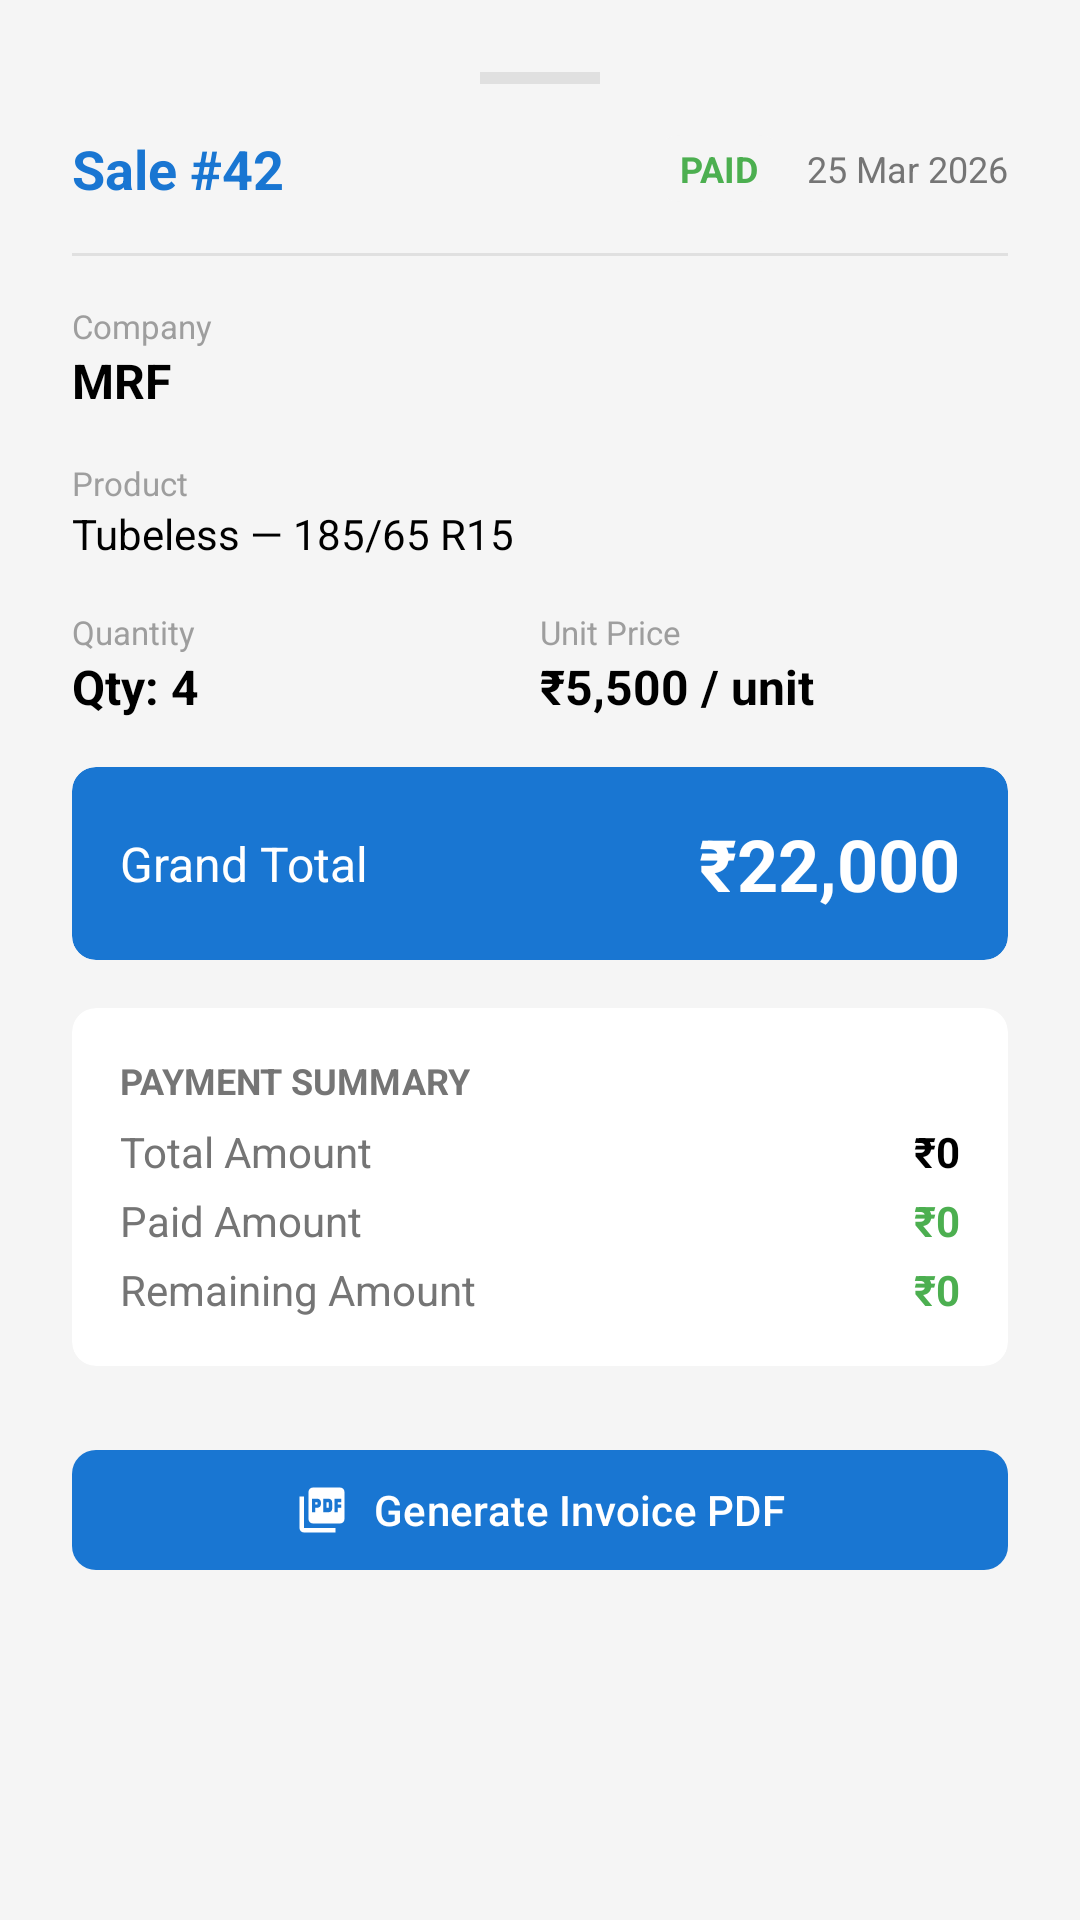

Reconstruct the res/layout file that produces this screen, plus the resources it refers to.
<!-- AndroidManifest.xml: application theme Theme.SmartTireInventory -->
<!-- res/layout/bottom_sheet_sale_detail.xml -->
<?xml version="1.0" encoding="utf-8"?>
<LinearLayout
    xmlns:android="http://schemas.android.com/apk/res/android"
    xmlns:app="http://schemas.android.com/apk/res-auto"
    android:layout_width="match_parent"
    android:layout_height="wrap_content"
    android:orientation="vertical"
    android:padding="@dimen/padding_large"
    android:background="@color/card_background">

    
    <View
        android:layout_width="40dp"
        android:layout_height="4dp"
        android:layout_gravity="center_horizontal"
        android:layout_marginBottom="@dimen/margin_medium"
        android:background="@color/divider"/>

    
    <LinearLayout
        android:layout_width="match_parent"
        android:layout_height="wrap_content"
        android:orientation="horizontal"
        android:gravity="center_vertical"
        android:layout_marginBottom="@dimen/margin_medium">

        <TextView
            android:id="@+id/tvDetailSaleId"
            android:layout_width="0dp"
            android:layout_height="wrap_content"
            android:layout_weight="1"
            android:text="Sale #42"
            android:textColor="@color/primary"
            android:textSize="@dimen/text_size_large"
            android:textStyle="bold"/>

        <TextView
            android:id="@+id/tvDetailPaymentStatus"
            android:layout_width="wrap_content"
            android:layout_height="wrap_content"
            android:layout_marginEnd="8dp"
            android:background="@drawable/bg_card"
            android:paddingHorizontal="8dp"
            android:paddingVertical="3dp"
            android:text="PAID"
            android:textColor="@color/success"
            android:textSize="@dimen/text_size_small"
            android:textStyle="bold"/>

        <TextView
            android:id="@+id/tvDetailDate"
            android:layout_width="wrap_content"
            android:layout_height="wrap_content"
            android:text="25 Mar 2026"
            android:textColor="@color/text_secondary"
            android:textSize="@dimen/text_size_small"/>

    </LinearLayout>

    
    <View android:layout_width="match_parent" android:layout_height="1dp"
        android:background="@color/divider" android:layout_marginBottom="@dimen/margin_medium"/>

    
    <TextView
        android:id="@+id/tvDetailCustomer"
        android:layout_width="wrap_content"
        android:layout_height="wrap_content"
        android:text="Customer: —"
        android:textColor="@color/text_secondary"
        android:textSize="@dimen/text_size_small"
        android:textStyle="italic"
        android:layout_marginBottom="8dp"
        android:visibility="gone"/>

    
    <TextView android:layout_width="wrap_content" android:layout_height="wrap_content"
        android:text="Company" android:textColor="@color/text_hint" android:textSize="11sp"/>
    <TextView android:id="@+id/tvDetailCompany"
        android:layout_width="wrap_content" android:layout_height="wrap_content"
        android:text="MRF" android:textColor="@color/text_primary"
        android:textSize="@dimen/text_size_medium" android:textStyle="bold"
        android:layout_marginBottom="@dimen/margin_medium"/>

    
    <TextView android:layout_width="wrap_content" android:layout_height="wrap_content"
        android:text="Product" android:textColor="@color/text_hint" android:textSize="11sp"/>
    <TextView android:id="@+id/tvDetailTireInfo"
        android:layout_width="wrap_content" android:layout_height="wrap_content"
        android:text="Tubeless — 185/65 R15"
        android:textColor="@color/text_primary" android:textSize="@dimen/text_size_normal"
        android:layout_marginBottom="@dimen/margin_medium"/>

    
    <LinearLayout android:layout_width="match_parent" android:layout_height="wrap_content"
        android:orientation="horizontal" android:layout_marginBottom="@dimen/margin_medium">

        <LinearLayout android:layout_width="0dp" android:layout_height="wrap_content"
            android:layout_weight="1" android:orientation="vertical">
            <TextView android:layout_width="wrap_content" android:layout_height="wrap_content"
                android:text="Quantity" android:textColor="@color/text_hint" android:textSize="11sp"/>
            <TextView android:id="@+id/tvDetailQty"
                android:layout_width="wrap_content" android:layout_height="wrap_content"
                android:text="Qty: 4" android:textColor="@color/text_primary"
                android:textSize="@dimen/text_size_medium" android:textStyle="bold"/>
        </LinearLayout>

        <LinearLayout android:layout_width="0dp" android:layout_height="wrap_content"
            android:layout_weight="1" android:orientation="vertical">
            <TextView android:layout_width="wrap_content" android:layout_height="wrap_content"
                android:text="Unit Price" android:textColor="@color/text_hint" android:textSize="11sp"/>
            <TextView android:id="@+id/tvDetailUnitPrice"
                android:layout_width="wrap_content" android:layout_height="wrap_content"
                android:text="₹5,500 / unit" android:textColor="@color/text_primary"
                android:textSize="@dimen/text_size_medium" android:textStyle="bold"/>
        </LinearLayout>

    </LinearLayout>

    
    <androidx.cardview.widget.CardView
        android:layout_width="match_parent" android:layout_height="wrap_content"
        app:cardCornerRadius="8dp" app:cardElevation="0dp"
        app:cardBackgroundColor="@color/primary"
        android:layout_marginBottom="@dimen/margin_medium">
        <LinearLayout android:layout_width="match_parent" android:layout_height="wrap_content"
            android:orientation="horizontal" android:padding="@dimen/padding_medium"
            android:gravity="center_vertical">
            <TextView android:layout_width="0dp" android:layout_height="wrap_content"
                android:layout_weight="1" android:text="Grand Total"
                android:textColor="@color/white" android:textSize="@dimen/text_size_medium"/>
            <TextView android:id="@+id/tvDetailTotalPrice"
                android:layout_width="wrap_content" android:layout_height="wrap_content"
                android:text="₹22,000" android:textColor="@color/white"
                android:textSize="@dimen/text_size_xlarge" android:textStyle="bold"/>
        </LinearLayout>
    </androidx.cardview.widget.CardView>

    
    <androidx.cardview.widget.CardView
        android:layout_width="match_parent"
        android:layout_height="wrap_content"
        android:layout_marginBottom="@dimen/margin_large"
        app:cardCornerRadius="8dp"
        app:cardElevation="0dp"
        app:cardBackgroundColor="@color/background">

        <LinearLayout
            android:layout_width="match_parent"
            android:layout_height="wrap_content"
            android:orientation="vertical"
            android:padding="@dimen/padding_medium">

            <TextView
                android:layout_width="wrap_content"
                android:layout_height="wrap_content"
                android:text="PAYMENT SUMMARY"
                android:textColor="@color/text_secondary"
                android:textSize="@dimen/text_size_small"
                android:textStyle="bold"
                android:layout_marginBottom="6dp"/>

            
            <LinearLayout android:layout_width="match_parent" android:layout_height="wrap_content"
                android:orientation="horizontal" android:layout_marginBottom="4dp">
                <TextView android:layout_width="0dp" android:layout_height="wrap_content"
                    android:layout_weight="1" android:text="Total Amount"
                    android:textColor="@color/text_secondary" android:textSize="@dimen/text_size_normal"/>
                <TextView android:id="@+id/tvDetailTotalAmount"
                    android:layout_width="wrap_content" android:layout_height="wrap_content"
                    android:text="₹0" android:textColor="@color/text_primary"
                    android:textStyle="bold" android:textSize="@dimen/text_size_normal"/>
            </LinearLayout>

            
            <LinearLayout android:layout_width="match_parent" android:layout_height="wrap_content"
                android:orientation="horizontal" android:layout_marginBottom="4dp">
                <TextView android:layout_width="0dp" android:layout_height="wrap_content"
                    android:layout_weight="1" android:text="Paid Amount"
                    android:textColor="@color/text_secondary" android:textSize="@dimen/text_size_normal"/>
                <TextView android:id="@+id/tvDetailPaidAmount"
                    android:layout_width="wrap_content" android:layout_height="wrap_content"
                    android:text="₹0" android:textColor="@color/success"
                    android:textStyle="bold" android:textSize="@dimen/text_size_normal"/>
            </LinearLayout>

            
            <LinearLayout android:layout_width="match_parent" android:layout_height="wrap_content"
                android:orientation="horizontal">
                <TextView android:layout_width="0dp" android:layout_height="wrap_content"
                    android:layout_weight="1" android:text="Remaining Amount"
                    android:textColor="@color/text_secondary" android:textSize="@dimen/text_size_normal"/>
                <TextView android:id="@+id/tvDetailRemaining"
                    android:layout_width="wrap_content" android:layout_height="wrap_content"
                    android:text="₹0" android:textColor="@color/success"
                    android:textStyle="bold" android:textSize="@dimen/text_size_normal"/>
            </LinearLayout>

        </LinearLayout>
    </androidx.cardview.widget.CardView>

    
    <com.google.android.material.button.MaterialButton
        android:id="@+id/btnDetailGenerateInvoice"
        android:layout_width="match_parent"
        android:layout_height="@dimen/button_height"
        android:text="Generate Invoice PDF"
        android:textAllCaps="false"
        app:cornerRadius="@dimen/button_corner_radius"
        app:backgroundTint="@color/primary"
        app:icon="@drawable/ic_pdf"
        app:iconGravity="textStart"/>

</LinearLayout>
<!-- resources referenced by this layout -->
<resources>
  <color name="background">#FFFFFF</color>
  <color name="card_background">#F5F5F5</color>
  <color name="divider">#E0E0E0</color>
  <color name="primary">#1976D2</color>
  <color name="success">#4CAF50</color>
  <color name="text_hint">#9E9E9E</color>
  <color name="text_primary">#000000</color>
  <color name="text_secondary">#757575</color>
  <color name="white">#FFFFFF</color>
  <dimen name="button_corner_radius">8dp</dimen>
  <dimen name="button_height">48dp</dimen>
  <dimen name="margin_large">24dp</dimen>
  <dimen name="margin_medium">16dp</dimen>
  <dimen name="padding_large">24dp</dimen>
  <dimen name="padding_medium">16dp</dimen>
  <dimen name="text_size_large">18sp</dimen>
  <dimen name="text_size_medium">16sp</dimen>
  <dimen name="text_size_normal">14sp</dimen>
  <dimen name="text_size_small">12sp</dimen>
  <dimen name="text_size_xlarge">24sp</dimen>
  <!-- drawable bg_card (drawable) -->
  <?xml version="1.0" encoding="utf-8"?>
  <shape xmlns:android="http://schemas.android.com/apk/res/android"
      android:shape="rectangle">
      <solid android:color="@color/card_background"/>
      <corners android:radius="@dimen/card_corner_radius"/>
  </shape>
  <!-- drawable ic_pdf (drawable) -->
  <?xml version="1.0" encoding="utf-8"?>
  <vector xmlns:android="http://schemas.android.com/apk/res/android"
      android:width="24dp"
      android:height="24dp"
      android:viewportWidth="24"
      android:viewportHeight="24"
      android:tint="@color/error">
      <path
          android:fillColor="@android:color/white"
          android:pathData="M20,2H8c-1.1,0 -2,0.9 -2,2v12c0,1.1 0.9,2 2,2h12c1.1,0 2,-0.9 2,-2V4c0,-1.1 -0.9,-2 -2,-2zM11.5,9.5c0,0.83 -0.67,1.5 -1.5,1.5H9v2H7.5V7H10c0.83,0 1.5,0.67 1.5,1.5v1zM16.5,11.5c0,0.83 -0.67,1.5 -1.5,1.5h-2.5V7H15c0.83,0 1.5,0.67 1.5,1.5v3zM20.5,8.5H19v1h1.5V11H19v2h-1.5V7h3v1.5z"/>
      <path
          android:fillColor="@android:color/white"
          android:pathData="M9,9.5H10V8.5H9V9.5zM14,8.5H15V11H14V8.5z"/>
      <path
          android:fillColor="@android:color/white"
          android:pathData="M4,6H2v14c0,1.1 0.9,2 2,2h14v-2H4V6z"/>
  </vector>
  <style name="Theme.SmartTireInventory" parent="Base.Theme.SmartTireInventory" />
  <dimen name="card_corner_radius">8dp</dimen>
  <color name="error">#F44336</color>
  <style name="Base.Theme.SmartTireInventory" parent="Theme.Material3.Light.NoActionBar">
          
          <item name="colorPrimary">@color/primary</item>
          <item name="colorPrimaryDark">@color/primary_dark</item>
          <item name="colorAccent">@color/accent</item>
  
          
          <item name="android:colorBackground">@color/background</item>
          <item name="colorSurface">@color/surface</item>
  
          
          <item name="android:textColorPrimary">@color/text_primary</item>
          <item name="android:textColorSecondary">@color/text_secondary</item>
          <item name="android:textColorHint">@color/text_hint</item>
  
          
          <item name="android:statusBarColor">@color/primary_dark</item>
          <item name="android:windowLightStatusBar">false</item>
  
          
          <item name="android:navigationBarColor">@color/background</item>
      </style>
  <color name="primary_dark">#0D47A1</color>
  <color name="accent">#1E88E5</color>
  <color name="surface">#FFFFFF</color>
</resources>
